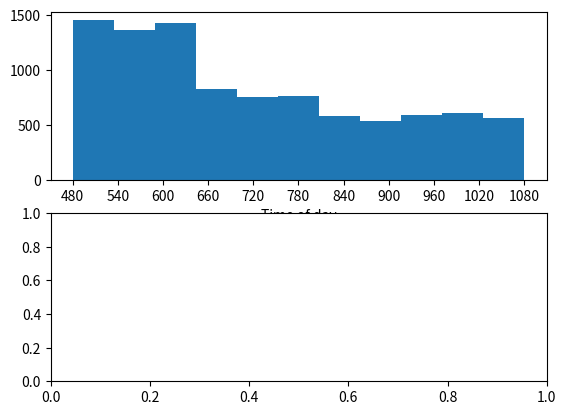

Generate this figure with matplotlib: (Note: this script raises an exception after producing the figure.)
import numpy as np
import matplotlib.pyplot as plt
import sys

OUTPUT_FOLDER = "INSTANCES\INSTANCES_180D_F18_100"
random_state = None
random_state2 = None  # Utilizado para la instancias del modelo estocastico
T_INICIAL = 8 * 60
T_FINAL = 18 * 60
FACTOR_DE_ESCALA = 1.8
DIAS = 180
SERVICE_CHANCE = 0.15
RANGO_SERVICIO_EN_HORA = [1, 4]

# Tasa de llegada, (limite inferior del intervalo, tasa minutos)
TASA_LLEGADA = [(11, 3.66),
                (14, 7.05),
                (18, 8.97)]

TASA_ESTADIA = 12  # dias
# Limite in
DIST_ACUMULADA_PROBABILIDAD_SALIDAS = [(8, 0.03452914798206278),
                                       (9, 0.11569506726457399),
                                       (10, 0.2374439461883408),
                                       (11, 0.3630044843049327),
                                       (12, 0.4721973094170403),
                                       (13, 0.5567264573991031),
                                       (14, 0.6345291479820627),
                                       (15, 0.7434977578475336),
                                       (16, 0.8704035874439462),
                                       (17, 1.0)]


class Arrival:
    '''
    Clase que guarda toda la informacion de cada llegada y salida usando informacion deterministica
    '''


    def __init__(self, day, minute):
        """
        Arribo con llegadas deterministicas
        :param day: dia en que llega el contenedor
        :param minute: minuto en que llega el contenedor
        """
        self.arrival_day = day
        self.arrival_min = minute
        self.stay_time = int(np.ceil(-np.log(1 - random_state.rand()) * TASA_ESTADIA))

        # Generamos la hora de salida:
        random_number = random_state.rand()
        for n, p in DIST_ACUMULADA_PROBABILIDAD_SALIDAS:
            if random_number <= p:
                self.leave_min = n * 60 + random_state.randint(1, 60)
                break

        if random_state.rand() <= SERVICE_CHANCE:
            self.service = True
            #Si tiene servicio le sorteamos una duracion
            self.service_len = random_state.randint(RANGO_SERVICIO_EN_HORA[0], RANGO_SERVICIO_EN_HORA[1]+1)
            self.service_day = random_state.randint(self.arrival_day, self.arrival_day+self.stay_time + 1)
            if self.service_day == (self.arrival_day + self.stay_time):
                self.service_min = random_state.randint(T_INICIAL, self.leave_min)
            else:
                self.service_min = random_state.randint(T_INICIAL, T_FINAL)
            '''print("Servicio: dia {}, min {}, por {} (Sale el {} a las {}".format(self.service_day,
                                                                                 self.service_min,
                                                                                 self.service_len,
                                                                                 self.arrival_day + self.stay_time,
                                                                               self.leave_min))
            '''
        else:
            self.service = False
            self.service_day = 0
            self.service_min = 0
            self.service_len = 0


    def __repr__(self):
        return "Arrive Day {}, Min {}, Stays for {} days, leaves at {}. Service {}\n".format(self.arrival_day,
                                                                                             self.arrival_min,
                                                                                             self.stay_time,
                                                                                             self.leave_min,
                                                                                             self.service)


##Creamos las llegadas de 1 dia
def crear_llegadas_dia():
    '''
    Metodo para crear las llegadas de un dia (de 8:00 a 18:00 hrs)
    :return: list of all the arrival times for a single day
    '''
    llegadas_dia = []

    t = T_INICIAL
    I = 0
    while t < T_FINAL:
        x = int(np.ceil(-np.log(1 - random_state.rand()) * TASA_LLEGADA[I][1] * FACTOR_DE_ESCALA))
        # print("T={}, siguiente llegada en {}, t+x = {}, tasa actual {}".format(t, x, t+x, TASA_LLEGADA[I][1]))
        if (t + x) <= TASA_LLEGADA[I][0] * 60:
            llegadas_dia.append(t + x)
            t = t + x
        else:
            if t + x > T_FINAL:
                break
            else:
                t = t + x
                I = I + 1
    return llegadas_dia

#WRITE ARRIVAL FILE

def write_arrival_file(arrival_list, file_name, Min_to_Timestep_coeff = 1):
    file = open(file_name, "w+")
    count = 0
    for i in arrival_list:
        ts_arrival = int((i.arrival_day*1440 + i.arrival_min)/Min_to_Timestep_coeff)
        ts_leave = int(((i.arrival_day + i.stay_time)*1440 + i.leave_min)/Min_to_Timestep_coeff)
        name = "C{}-{}-{}".format(i.arrival_day, count, i.arrival_day + i.stay_time)
        count = count + 1
        file.write("{} {} {}\n".format(name, ts_arrival, ts_leave))

def main(seed, output_file_name, grap=False):
    global random_state
    random_state = np.random.RandomState(seed)

    global random_state_2
    random_state_2 = np.random.RandomState(seed + 1)

    # Primero creamos todas las llegades de todos los dias, estas se guardan en un arreglo para cada día.
    llegadas_dias = []
    todas_horas_llegada_dia = []
    for dia in range(DIAS):
        llegadas_dias.append(crear_llegadas_dia())


    #print(llegadas_dias)

    # Para cada llegada creamos un objeto arrival y le generamos la información faltante, queda guardados en una lista
    arrival_list = []
    for dia in range(len(llegadas_dias)):
        for arrival in llegadas_dias[dia]:
            new_arrival = Arrival(dia, arrival)
            arrival_list.append(new_arrival)
    import os
    if not os.path.exists(OUTPUT_FOLDER):
        os.makedirs(OUTPUT_FOLDER)
    write_arrival_file(arrival_list, OUTPUT_FOLDER + "\\" + output_file_name)
     #Graficos solo para ver que no pase nada raro
    if grap == True:

        '''
        cantidad_llegadas_cada_dia =[]

        for i in llegadas_dias:
            cantidad_llegadas_cada_dia.append(len(i))

        print(cantidad_llegadas_cada_dia)
        plt.figure()
        plt.bar(range(0,DIAS), cantidad_llegadas_cada_dia)
        plt.plot(np.linspace(0,DIAS,2), [np.average(cantidad_llegadas_cada_dia),np.average(cantidad_llegadas_cada_dia)], lw=2, color='red')

        print(np.average(cantidad_llegadas_cada_dia))
        #plt.figure()
        #plt.hist(np.diff(llegadas_dias), bins='auto')
        '''
        #Estadisticos
        todas_llegadas = []
        todas_estadias = []
        todas_salidas = []
        todas_servicios_len = []

        for i in arrival_list:
            todas_llegadas.append(i.arrival_min)
            todas_estadias.append(i.stay_time)
            todas_salidas.append(i.leave_min)
            if i.service == True:
                todas_servicios_len.append(i.service_len)

        fig2, b = plt.subplots(2)
        b[0].set_xlabel("Time of day")
        b[0].hist(todas_llegadas, bins=11)
        b[0].set_xticks(np.arange(8*60, 19*60, step=60))
        b[0].set_xticklabels(np.arange(8,20, step=1))

        b[1].set_xlabel("Time of day")
        b[1].hist(todas_salidas, bins=12)
        b[1].set_xticks(np.arange(8*60, 19*60, step=60))
        b[1].set_xticklabels(np.arange(8,20, step=1))

        '''
        fig, a = plt.subplots(2,2)
        a[0][0].set_title("Llegadas")
        a[0][0].set_xlabel("Minuto del día")
        a[0][0].hist(todas_llegadas, bins=11)


        a[0][1].set_title("Salidas")
        a[0][1].set_xlabel("Minuto del día")
        a[0][1].hist(todas_salidas, bins=11)


        ave_estadia = np.average(todas_estadias)
        a[1][0].set_title("Tiempo de Estadía {}".format(ave_estadia))
        a[1][0].set_xlabel("Número de días")
        a[1][0].hist(todas_estadias, bins='auto')


        a[1][1].set_title("Duración Servicios")
        a[1][1].set_xlabel("Minuto del día")
        a[1][1].hist(todas_servicios_len, bins=[1,2,3,4,5])
    '''

    '''
    def find_probability(probability, dist):
    
        for n,p in dist:
            if probability <= p:
                return n
    
    for i in range(10):
        random_number = np.random.rand()
        n = find_probability(random_number, DIST_ACUMULADA_PROBABILIDAD_SALIDAS)
        print("{} cae en el bin {}".format(random_number, n))
    '''

if __name__ == '__main__':
    '''
    main(443, 'arrivals_1.ini')
    main(650, 'arrivals_2.ini')
    main(429, 'arrivals_3.ini')
    main(797, 'arrivals_4.ini')
    main(494, 'arrivals_5.ini')
    main(454, 'arrivals_6.ini')
    main(770, 'arrivals_7.ini')
    main(413, 'arrivals_8.ini')
    main(348, 'arrivals_9.ini')
    main(506, 'arrivals_10.ini')
    main(473, 'arrivals_11.ini')
    main(241, 'arrivals_12.ini')
    main(345, 'arrivals_13.ini')
    main(483, 'arrivals_14.ini')
    main(679, 'arrivals_15.ini')
    main(927, 'arrivals_16.ini')
    main(577, 'arrivals_17.ini')
    main(211, 'arrivals_18.ini')
    main(950, 'arrivals_19.ini')
    main(665, 'arrivals_20.ini')
    main(687, 'arrivals_21.ini')
    main(678, 'arrivals_22.ini')
    main(697, 'arrivals_23.ini')
    main(518, 'arrivals_24.ini')
    main(273, 'arrivals_25.ini')
    '''

    #180 DIAS

    main(788, 'arrivals_1.ini', grap=True)
    main(747, 'arrivals_2.ini')
    main(580, 'arrivals_3.ini')
    main(640, 'arrivals_4.ini')
    main(430, 'arrivals_5.ini')
    main(207, 'arrivals_6.ini')
    main(546, 'arrivals_7.ini')
    main(618, 'arrivals_8.ini')
    main(588, 'arrivals_9.ini')
    main(165, 'arrivals_10.ini')
    main(644, 'arrivals_11.ini')
    main(897, 'arrivals_12.ini')
    main(194, 'arrivals_13.ini')
    main(540, 'arrivals_14.ini')
    main(638, 'arrivals_15.ini')
    '''
    main(261, 'arrivals_16.ini')
    main(751, 'arrivals_17.ini')
    main(301, 'arrivals_18.ini')
    main(448, 'arrivals_19.ini')
    main(528, 'arrivals_20.ini')
    main(470, 'arrivals_21.ini')
    main(385, 'arrivals_22.ini')
    main(823, 'arrivals_23.ini')
    main(983, 'arrivals_24.ini')
    main(919, 'arrivals_25.ini')
    main(341, 'arrivals_26.ini')
    main(421, 'arrivals_27.ini')
    main(297, 'arrivals_28.ini')
    main(590, 'arrivals_29.ini')
    main(480, 'arrivals_30.ini')
    main(326, 'arrivals_31.ini')
    main(710, 'arrivals_32.ini')
    main(665, 'arrivals_33.ini')
    main(425, 'arrivals_34.ini')
    main(973, 'arrivals_35.ini')
    main(507, 'arrivals_36.ini')
    main(758, 'arrivals_37.ini')
    main(792, 'arrivals_38.ini')
    main(333, 'arrivals_39.ini')
    main(147, 'arrivals_40.ini')
    main(211, 'arrivals_41.ini')
    main(551, 'arrivals_42.ini')
    main(320, 'arrivals_43.ini')
    main(885, 'arrivals_44.ini')
    main(579, 'arrivals_45.ini')
    main(713, 'arrivals_46.ini')
    main(649, 'arrivals_47.ini')
    main(988, 'arrivals_48.ini')
    main(778, 'arrivals_49.ini')
    main(747, 'arrivals_50.ini')
    main(752, 'arrivals_51.ini')
    main(676, 'arrivals_52.ini')
    main(268, 'arrivals_53.ini')
    main(619, 'arrivals_54.ini')
    main(100, 'arrivals_55.ini')
    main(869, 'arrivals_56.ini')
    main(514, 'arrivals_57.ini')
    main(180, 'arrivals_58.ini')
    main(376, 'arrivals_59.ini')
    main(676, 'arrivals_60.ini')
    main(258, 'arrivals_61.ini')
    main(336, 'arrivals_62.ini')
    main(932, 'arrivals_63.ini')
    main(788, 'arrivals_64.ini')
    main(585, 'arrivals_65.ini')
    main(292, 'arrivals_66.ini')
    main(837, 'arrivals_67.ini')
    main(450, 'arrivals_68.ini')
    main(889, 'arrivals_69.ini')
    main(216, 'arrivals_70.ini')
    main(428, 'arrivals_71.ini')
    main(261, 'arrivals_72.ini')
    main(652, 'arrivals_73.ini')
    main(588, 'arrivals_74.ini')
    main(940, 'arrivals_75.ini')
    main(137, 'arrivals_76.ini')
    main(449, 'arrivals_77.ini')
    main(118, 'arrivals_78.ini')
    main(797, 'arrivals_79.ini')
    main(841, 'arrivals_80.ini')
    main(637, 'arrivals_81.ini')
    main(635, 'arrivals_82.ini')
    main(535, 'arrivals_83.ini')
    main(647, 'arrivals_84.ini')
    main(821, 'arrivals_85.ini')
    main(294, 'arrivals_86.ini')
    main(783, 'arrivals_87.ini')
    main(657, 'arrivals_88.ini')
    main(987, 'arrivals_89.ini')
    main(974, 'arrivals_90.ini')
    main(737, 'arrivals_91.ini')
    main(612, 'arrivals_92.ini')
    main(329, 'arrivals_93.ini')
    main(767, 'arrivals_94.ini')
    main(223, 'arrivals_95.ini')
    main(434, 'arrivals_96.ini')
    main(559, 'arrivals_97.ini')
    main(713, 'arrivals_98.ini')
    main(430, 'arrivals_99.ini')
    main(126, 'arrivals_100.ini')

'''
    #main(788, 'test_sample.txt', grap=True)
